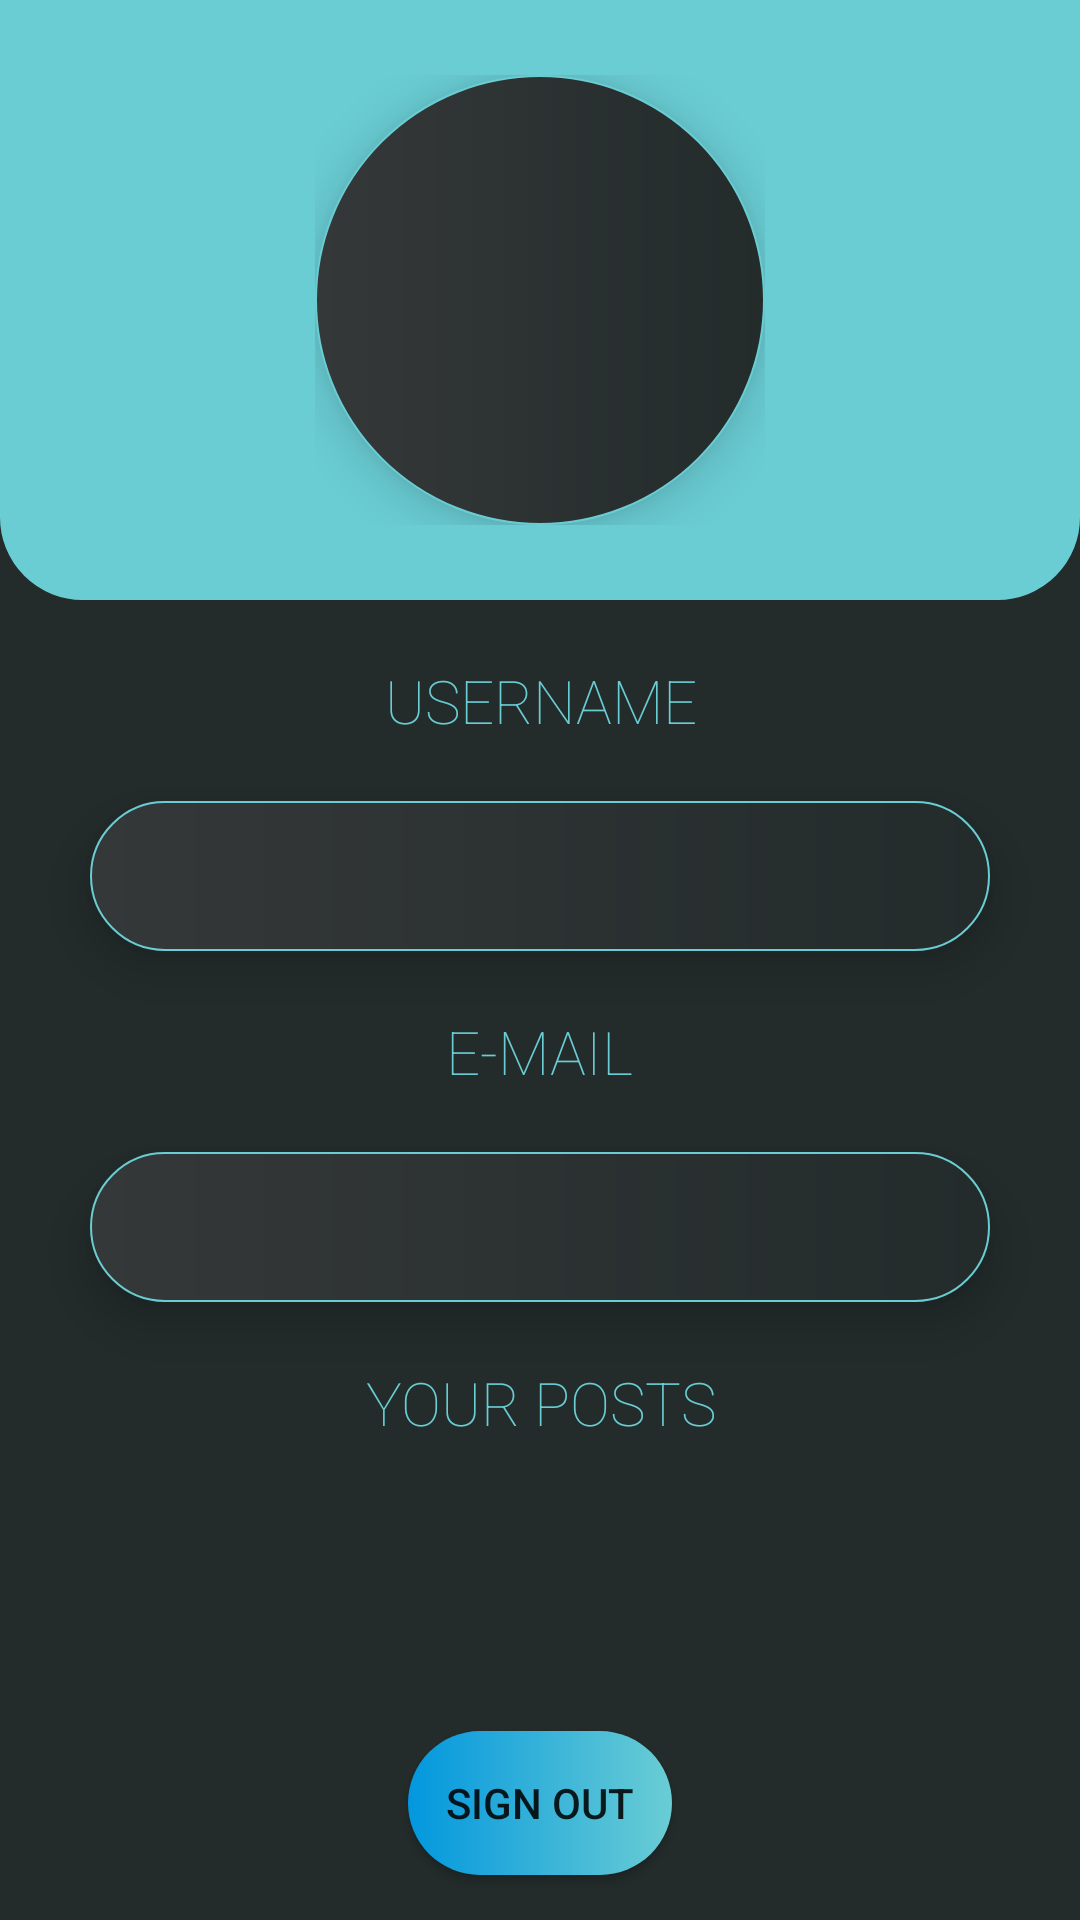

This screen was rendered from an Android layout file. Write that file and the resources it references.
<!-- AndroidManifest.xml: application theme AppTheme -->
<!-- res/layout/fragment_profile.xml -->
<?xml version="1.0" encoding="utf-8"?>
<RelativeLayout xmlns:android="http://schemas.android.com/apk/res/android"
    android:layout_width="match_parent" android:layout_height="wrap_content"
    android:background="@color/colorPrimaryDark">



<LinearLayout
    android:layout_width="match_parent"
    android:layout_height="wrap_content"
    android:orientation="vertical">

    <FrameLayout
        android:layout_width="match_parent"
        android:layout_height="200dp"
        android:background="@drawable/round_corners_home"
        android:backgroundTint="@color/colorAccentLight"
        android:id="@+id/TopContainer"
        android:elevation="2dp">
   <RelativeLayout
       android:layout_width="wrap_content"
       android:layout_height="wrap_content"
       android:layout_gravity="center"
       android:gravity="center"
       android:id="@+id/picPreviewCont">

       <ImageView
           android:layout_width="150dp"
           android:layout_height="150dp"
           android:layout_gravity="center"
           android:id="@+id/userPic"
           android:background="@drawable/round_corners_list_item"
           android:elevation="10dp"
           android:src="@drawable/profile"
           >

       </ImageView>


   </RelativeLayout>


    </FrameLayout>
<ScrollView
    android:layout_width="match_parent"
    android:layout_height="wrap_content">
<LinearLayout
    android:layout_width="match_parent"
    android:layout_height="wrap_content"
    android:orientation="vertical">
    <TextView
        android:layout_width="wrap_content"
        android:layout_height="wrap_content"
        android:text="Username"
        android:textAlignment="center"
        android:textSize="20dp"
        android:textFontWeight="12"
        android:textColor="@color/colorAccentLight"
        android:textAllCaps="true"
        android:fontFamily="sans-serif"
        android:layout_gravity="center"
        android:layout_marginTop="20dp"/>

    <TextView
        android:layout_marginTop="20dp"
        android:id="@+id/usernametxtView"
        android:layout_width="300dp"
        android:layout_height="50dp"
        android:layout_gravity="center"
        android:text=" "
        android:textAlignment="center"
        android:textSize="15sp"
        android:textColor="@android:color/white"
        android:background="@drawable/round_corners_list_item"
        android:padding="5dp"
        android:elevation="10dp"
        />
    <TextView
        android:layout_width="wrap_content"
        android:layout_height="wrap_content"
        android:text="E-Mail"
        android:textAlignment="center"
        android:textSize="20dp"
        android:textFontWeight="12"
        android:textColor="@color/colorAccentLight"
        android:textAllCaps="true"
        android:fontFamily="sans-serif"
        android:layout_gravity="center"
        android:layout_marginTop="20dp"/>
    <TextView
        android:layout_marginTop="20dp"
        android:id="@+id/emailTxtView"
        android:layout_width="300dp"
        android:layout_height="50dp"
        android:layout_gravity="center"
        android:text=" "
        android:textAlignment="center"
        android:textSize="15sp"
        android:textColor="@android:color/white"
        android:background="@drawable/round_corners_list_item"
        android:padding="5dp"
        android:elevation="10dp"
        />
    <TextView
    android:layout_width="wrap_content"
    android:layout_height="wrap_content"
    android:text="Your POsts"
    android:textAlignment="center"
    android:textSize="20dp"
    android:textFontWeight="12"
    android:textColor="@color/colorAccentLight"
    android:textAllCaps="true"
    android:fontFamily="sans-serif"
    android:layout_gravity="center"
    android:layout_marginTop="20dp"/>

    <ListView
        android:layout_width="match_parent"
        android:layout_height="wrap_content"
        android:id="@+id/yourPostsList"
        android:layout_marginTop="20dp"
        android:dividerHeight="5.0sp"
        android:divider="@color/colorPrimaryDark" />


</LinearLayout>
</ScrollView>

</LinearLayout>

    <Button
        android:id="@+id/signOutButton"
        android:layout_width="wrap_content"
        android:layout_height="wrap_content"
        android:layout_alignParentBottom="true"
        android:layout_centerHorizontal="true"
        android:background="@drawable/default_button_selector"
        android:text="SIGN OUT"
        android:textFontWeight="12"
        android:padding="10dp"
        android:layout_marginBottom="15dp"
        android:elevation="10dp"
        android:nestedScrollingEnabled="false"
        />

    <TextView
        android:id="@+id/uidTxtView"
        android:layout_width="wrap_content"
        android:layout_height="wrap_content"
        android:layout_gravity="end"
        android:text=" "
        android:textColor="@android:color/darker_gray"
        android:textSize="5sp"
        android:gravity="end"
        android:layout_alignParentBottom="true"/>






</RelativeLayout>
<!-- resources referenced by this layout -->
<resources>
  <color name="colorAccentLight">#6acdd4</color>
  <color name="colorPrimaryDark">#232b2b</color>
  <!-- drawable default_button_selector (drawable) -->
  <?xml version="1.0" encoding="utf-8"?>
  <selector xmlns:android="http://schemas.android.com/apk/res/android">
      <item android:state_pressed="true" android:drawable="@drawable/custom_button_pressed" />
      <item android:drawable="@drawable/custom_button" />
  </selector>
  <!-- drawable round_corners_home (drawable) -->
  <?xml version="1.0" encoding="utf-8"?>
  <shape xmlns:android="http://schemas.android.com/apk/res/android"
      android:shape="rectangle"
      >
  
  <stroke android:color="@color/colorAccentLight"/>
     <stroke android:width="15dp"/>
     // The desired corner radius. reduce it to keep it less rounded
     <corners android:radius="20dp"
         android:topLeftRadius="0dp"
         android:topRightRadius="0dp"/>
  
  
  
  
  
  
  </shape>
  <!-- drawable round_corners_list_item (drawable) -->
  <?xml version="1.0" encoding="utf-8"?>
  <shape xmlns:android="http://schemas.android.com/apk/res/android">
  
      <stroke android:width="2px" android:color="@color/colorAccentLight"/>
      <corners android:radius="360dp" />
      <gradient android:endColor="@color/colorPrimary"
          android:startColor="@color/colorPrimaryDark"
          android:angle="180"/>
  
  
  
  </shape>
  <style name="AppTheme" parent="Theme.AppCompat.Light.NoActionBar">
          
          <item name="colorPrimary">@color/colorPrimary</item>
          <item name="colorPrimaryDark">@color/colorPrimaryDark</item>
          <item name="colorAccent">@color/colorAccentLight</item>
          <item name="android:statusBarColor">@color/colorAccentLight</item>
  
      </style>
  <!-- drawable custom_button_pressed (drawable) -->
  <?xml version="1.0" encoding="utf-8"?>
  <shape xmlns:android="http://schemas.android.com/apk/res/android" android:shape="rectangle">
  
      <solid android:color="@color/colorAccentLight"/>
      <corners android:radius="500dp"/>
      <gradient
          android:endColor="@color/colorAccentDark"
          android:startColor="@color/colorAccentLight"
          />
  <stroke android:color="@color/colorAccentLightNoFocus"
      android:width="2dp"
      />
  </shape>
  <!-- drawable custom_button (drawable) -->
  <?xml version="1.0" encoding="utf-8"?>
  <shape xmlns:android="http://schemas.android.com/apk/res/android" android:shape="rectangle">
  
      <solid android:color="@color/colorAccentLight"/>
      <corners android:radius="500dp"/>
      <gradient android:endColor="@color/colorAccentLight"
          android:startColor="@color/colorAccentDark"/>
  
  
  
  </shape>
  <color name="colorPrimary">#353839</color>
  <color name="colorAccentDark">#0297de</color>
  <color name="colorAccentLightNoFocus">#4b959c</color>
</resources>
